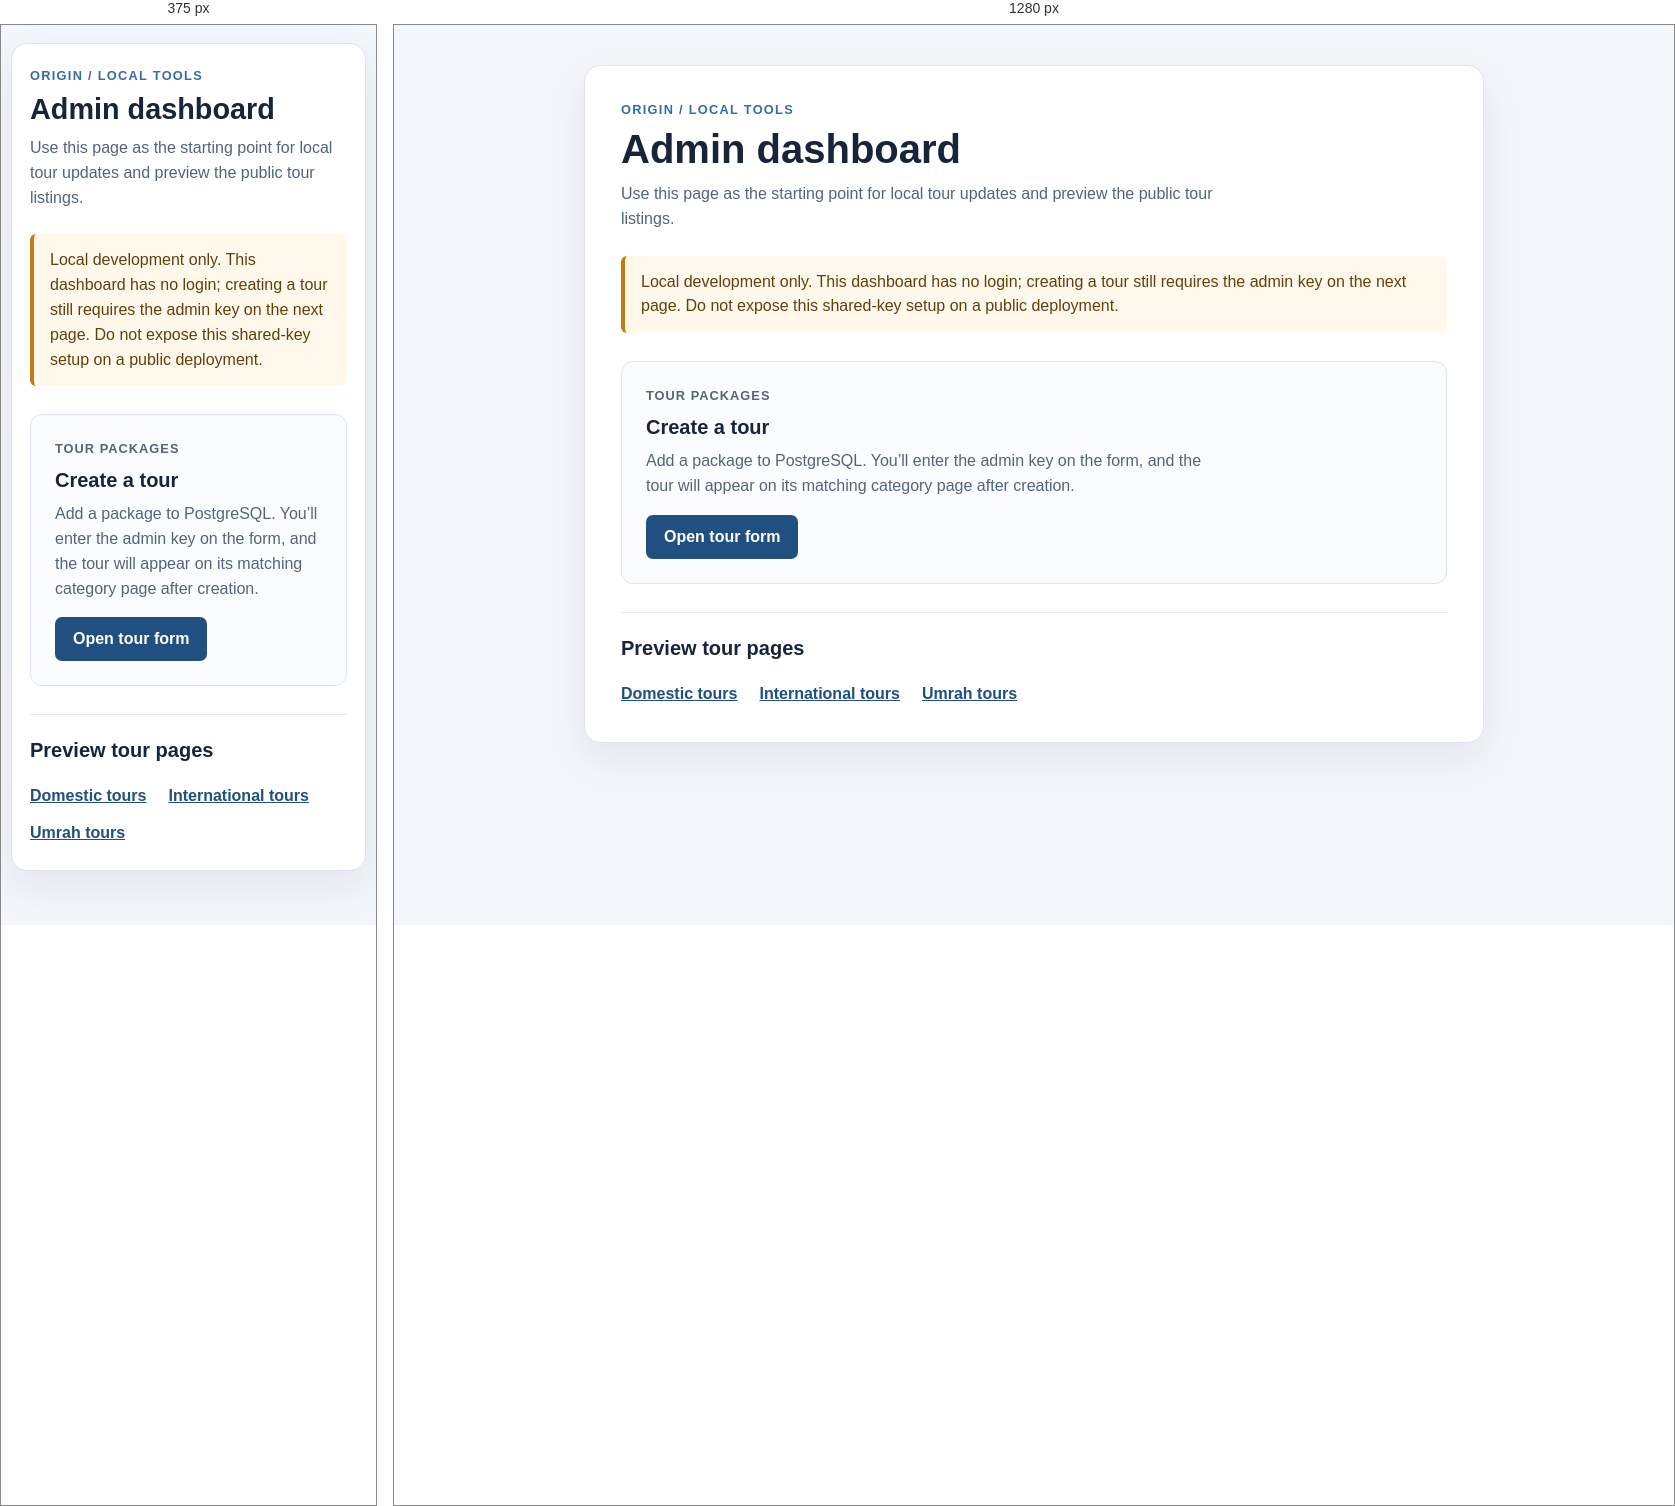
Rendered at 375 px and 1280 px, left to right.

<!-- file: admin-dashboard.html -->
<!doctype html>
<html lang="en">
    <head>
        <meta charset="UTF-8" />
        <meta name="viewport" content="width=device-width, initial-scale=1.0" />
        <meta
            name="description"
            content="Local dashboard for ORIGIN Tours & Travels administration."
        />
        <title>Local Admin Dashboard | ORIGIN Tours &amp; Travels</title>
        <style>
            :root {
                color-scheme: light;
                font-family: Arial, sans-serif;
                color: #17243a;
                background: #f3f6fa;
            }

            * {
                box-sizing: border-box;
            }

            body {
                margin: 0;
                padding: 40px 18px;
            }

            main {
                width: min(900px, 100%);
                margin: 0 auto;
                padding: 36px;
                border: 1px solid #dce4ef;
                border-radius: 16px;
                background: #fff;
                box-shadow: 0 16px 40px rgb(23 36 58 / 8%);
            }

            .eyebrow {
                margin: 0 0 10px;
                color: #356da8;
                font-size: 0.8rem;
                font-weight: 700;
                letter-spacing: 0.1em;
                text-transform: uppercase;
            }

            h1,
            h2,
            p {
                margin-top: 0;
            }

            h1 {
                margin-bottom: 10px;
                font-size: clamp(1.8rem, 4vw, 2.5rem);
            }

            h2 {
                margin-bottom: 10px;
                font-size: 1.25rem;
            }

            .intro,
            .card p,
            .quick-links a {
                color: #53647b;
                line-height: 1.55;
            }

            .intro {
                max-width: 620px;
                margin-bottom: 24px;
            }

            .local-note {
                margin: 0 0 28px;
                padding: 14px 16px;
                border-left: 4px solid #c47a12;
                border-radius: 6px;
                background: #fff8eb;
                color: #62400e;
                line-height: 1.55;
            }

            .card {
                padding: 24px;
                border: 1px solid #dce4ef;
                border-radius: 12px;
                background: #fbfcfe;
            }

            .card p {
                max-width: 560px;
            }

            .card-label {
                margin-bottom: 10px;
                color: #53647b;
                font-size: 0.8rem;
                font-weight: 700;
                letter-spacing: 0.08em;
                text-transform: uppercase;
            }

            .primary-link {
                display: inline-flex;
                align-items: center;
                min-height: 44px;
                padding: 10px 18px;
                border-radius: 7px;
                background: #214f80;
                color: #fff;
                font-weight: 700;
                text-decoration: none;
            }

            .primary-link:hover,
            .primary-link:focus-visible {
                background: #173c63;
            }

            .quick-links {
                display: flex;
                flex-wrap: wrap;
                gap: 12px 22px;
                margin-top: 28px;
                padding-top: 24px;
                border-top: 1px solid #e5eaf1;
            }

            .quick-links h2 {
                flex-basis: 100%;
            }

            .quick-links a {
                color: #214f80;
                font-weight: 700;
            }

            @media (max-width: 560px) {
                body {
                    padding: 18px 10px;
                }

                main {
                    padding: 24px 18px;
                }
            }
        </style>
    </head>
    <body>
        <main>
            <header>
                <p class="eyebrow">ORIGIN / Local tools</p>
                <h1>Admin dashboard</h1>
                <p class="intro">
                    Use this page as the starting point for local tour updates
                    and preview the public tour listings.
                </p>
            </header>

            <p class="local-note">
                Local development only. This dashboard has no login; creating a
                tour still requires the admin key on the next page. Do not
                expose this shared-key setup on a public deployment.
            </p>

            <section class="card" aria-labelledby="create-tour-heading">
                <p class="card-label">Tour packages</p>
                <h2 id="create-tour-heading">Create a tour</h2>
                <p>
                    Add a package to PostgreSQL. You’ll enter the admin key on
                    the form, and the tour will appear on its matching category
                    page after creation.
                </p>
                <a class="primary-link" href="/admin.html">Open tour form</a>
            </section>

            <nav class="quick-links" aria-label="Preview public tour pages">
                <h2>Preview tour pages</h2>
                <a href="/Domestictours.html">Domestic tours</a>
                <a href="/Internationaltours.html">International tours</a>
                <a href="/Umrah.html">Umrah tours</a>
            </nav>
        </main>
    </body>
</html>